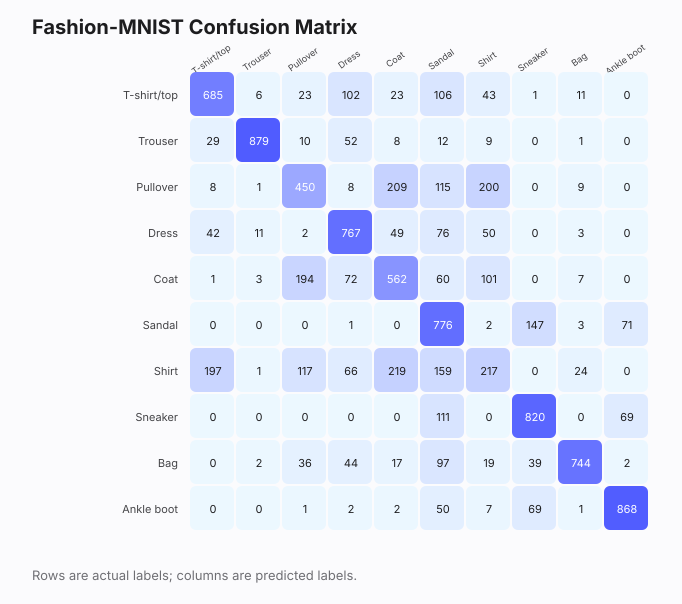

Source data for this figure (header and first rows):
actual/predicted, T-shirt/top, Trouser, Pullover, Dress, Coat, Sandal, Shirt, Sneaker, Bag, Ankle boot
T-shirt/top, 685, 6, 23, 102, 23, 106, 43, 1, 11, 0
Trouser, 29, 879, 10, 52, 8, 12, 9, 0, 1, 0
Pullover, 8, 1, 450, 8, 209, 115, 200, 0, 9, 0
Dress, 42, 11, 2, 767, 49, 76, 50, 0, 3, 0
Coat, 1, 3, 194, 72, 562, 60, 101, 0, 7, 0
Sandal, 0, 0, 0, 1, 0, 776, 2, 147, 3, 71
Shirt, 197, 1, 117, 66, 219, 159, 217, 0, 24, 0
Sneaker, 0, 0, 0, 0, 0, 111, 0, 820, 0, 69
Bag, 0, 2, 36, 44, 17, 97, 19, 39, 744, 2
Ankle boot, 0, 0, 1, 2, 2, 50, 7, 69, 1, 868
